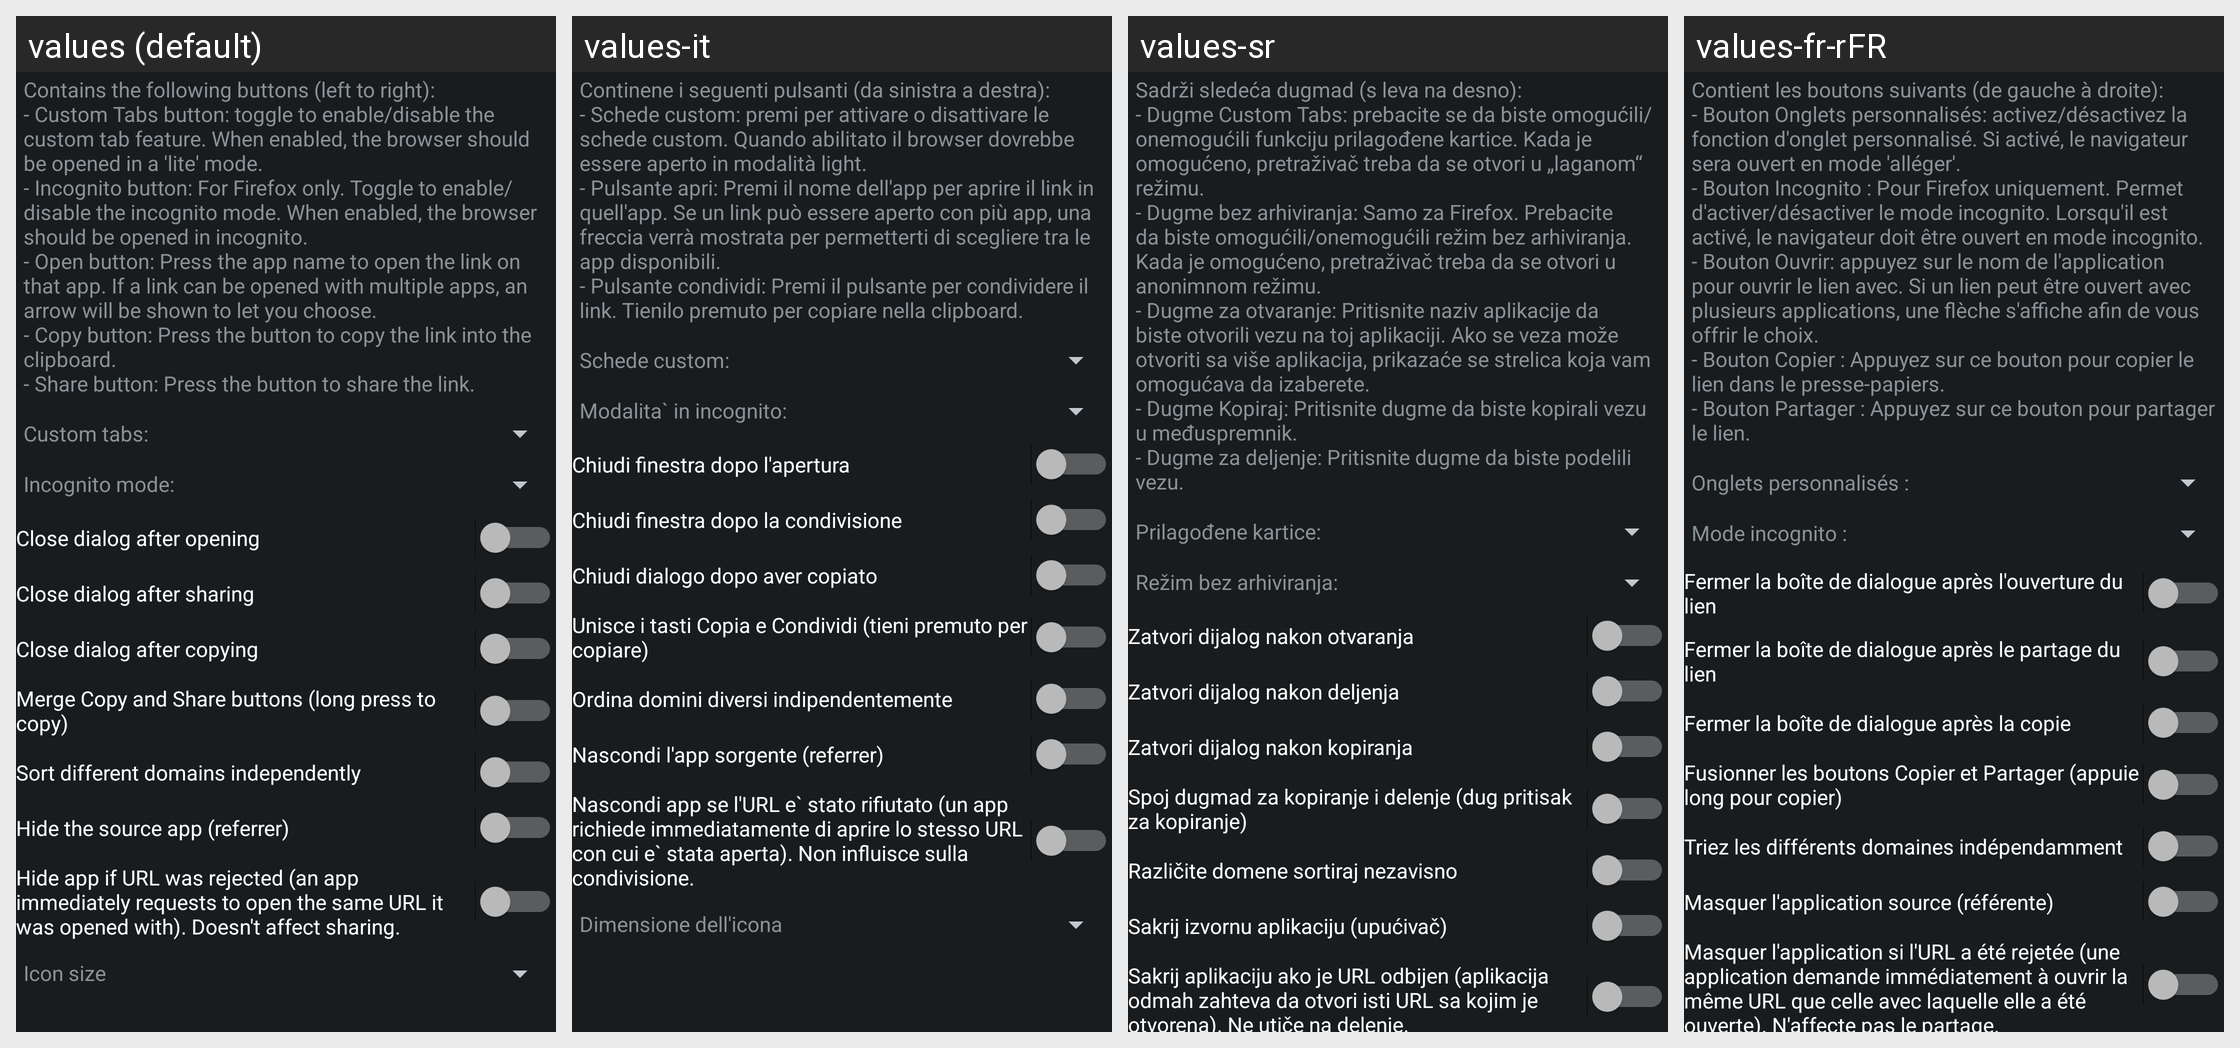

Locale-by-locale string values for the Android screen shown in this grid:
Android screen res/layout/config_open.xml rendered under 4 locales, left to right: values (default), values-it, values-sr, values-fr-rFR. Device: Nexus 5 (rendered at 1080×1920; each locale shown at half size, 540×960, under a caption strip naming it); theme ActivityThemeDark.
Other locales in the repository, not shown: values-ar, values-cs, values-de, values-el, values-es, values-hi, values-in, values-iw, values-ja, values-ko, values-nb-rNO, values-nl, values-or, values-pt-rBR, values-pt-rPT, values-ro, values-ru, values-tr, values-uk, values-ur, values-vi, values-zh-rCN, values-zh-rTW.
Strings drawn on this screen, with the default value and each locale's value (text and hints the layout hard-codes, and strings that could not be matched under every locale, appear in the picture but are not listed):

mOpen_desc
  values: Contains the following buttons (left to right):
      - Custom Tabs button: toggle to enable/disable the custom tab feature. When enabled, the browser should be opened in a 'lite' mode.
      - Incognito button: For Firefox only. Toggle to enable/disable the incognito mode. When enabled, the browser should be opened in incognito.
      - Open button: Press the app name to open the link on that app. If a link can …[clipped]
  values-it: Continene i seguenti pulsanti (da sinistra a destra):
      - Schede custom: premi per attivare o disattivare le schede custom. Quando abilitato il browser dovrebbe essere aperto in modalità light.
      - Pulsante apri: Premi il nome dell'app per aprire il link in quell'app. Se un link può essere aperto con più app, una freccia verrà mostrata per permetterti di scegliere tra le app disponibili.
      - Pulsante …[clipped]
  values-sr: Sadrži sledeća dugmad (s leva na desno): 
      - Dugme Custom Tabs: prebacite se da biste omogućili/onemogućili funkciju prilagođene kartice. Kada je omogućeno, pretraživač treba da se otvori u „laganom“ režimu. 
      - Dugme bez arhiviranja: Samo za Firefox. Prebacite da biste omogućili/onemogućili režim bez arhiviranja. Kada je omogućeno, pretraživač treba da se otvori u anonimnom režimu. 
      - Dugme …[clipped]
  values-fr-rFR: Contient les boutons suivants (de gauche à droite): 
      - Bouton Onglets personnalisés: activez/désactivez la fonction d'onglet personnalisé. Si activé, le navigateur sera ouvert en mode 'alléger'. 
      - Bouton Incognito : Pour Firefox uniquement. Permet d'activer/désactiver le mode incognito. Lorsqu'il est activé, le navigateur doit être ouvert en mode incognito. 
      - Bouton Ouvrir: appuyez sur le nom …[clipped]

mOpen_ctabs
  values: Custom tabs:
  values-it: Schede custom:
  values-sr: Prilagođene kartice:
  values-fr-rFR: Onglets personnalisés :

mOpen_incognito
  values: Incognito mode:
  values-it: Modalita` in incognito:
  values-sr: Režim bez arhiviranja:
  values-fr-rFR: Mode incognito :

mOpen_closeOpen
  values: Close dialog after opening
  values-it: Chiudi finestra dopo l'apertura
  values-sr: Zatvori dijalog nakon otvaranja
  values-fr-rFR: Fermer la boîte de dialogue après l'ouverture du lien

mOpen_closeShare
  values: Close dialog after sharing
  values-it: Chiudi finestra dopo la condivisione
  values-sr: Zatvori dijalog nakon deljenja
  values-fr-rFR: Fermer la boîte de dialogue après le partage du lien

mOpen_closeCopy
  values: Close dialog after copying
  values-it: Chiudi dialogo dopo aver copiato
  values-sr: Zatvori dijalog nakon kopiranja
  values-fr-rFR: Fermer la boîte de dialogue après la copie

mOpen_mergeCopy
  values: Merge Copy and Share buttons (long press to copy)
  values-it: Unisce i tasti Copia e Condividi (tieni premuto per copiare)
  values-sr: Spoj dugmad za kopiranje i delenje (dug pritisak za kopiranje)
  values-fr-rFR: Fusionner les boutons Copier et Partager (appuie long pour copier)

mOpen_perDomain
  values: Sort different domains independently
  values-it: Ordina domini diversi indipendentemente
  values-sr: Različite domene sortiraj nezavisno
  values-fr-rFR: Triez les différents domaines indépendamment

mOpen_noReferrer
  values: Hide the source app (referrer)
  values-it: Nascondi l'app sorgente (referrer)
  values-sr: Sakrij izvornu aplikaciju (upućivač)
  values-fr-rFR: Masquer l'application source (référente)

mOpen_rejected
  values: Hide app if URL was rejected (an app immediately requests to open the same URL it was opened with). Doesn't affect sharing.
  values-it: Nascondi app se l'URL e` stato rifiutato (un app richiede immediatamente di aprire lo stesso URL con cui e` stata aperta). Non influisce sulla condivisione.
  values-sr: Sakrij aplikaciju ako je URL odbijen (aplikacija odmah zahteva da otvori isti URL sa kojim je otvorena). Ne utiče na delenje.
  values-fr-rFR: Masquer l'application si l'URL a été rejetée (une application demande immédiatement à ouvrir la même URL que celle avec laquelle elle a été ouverte). N'affecte pas le partage.
